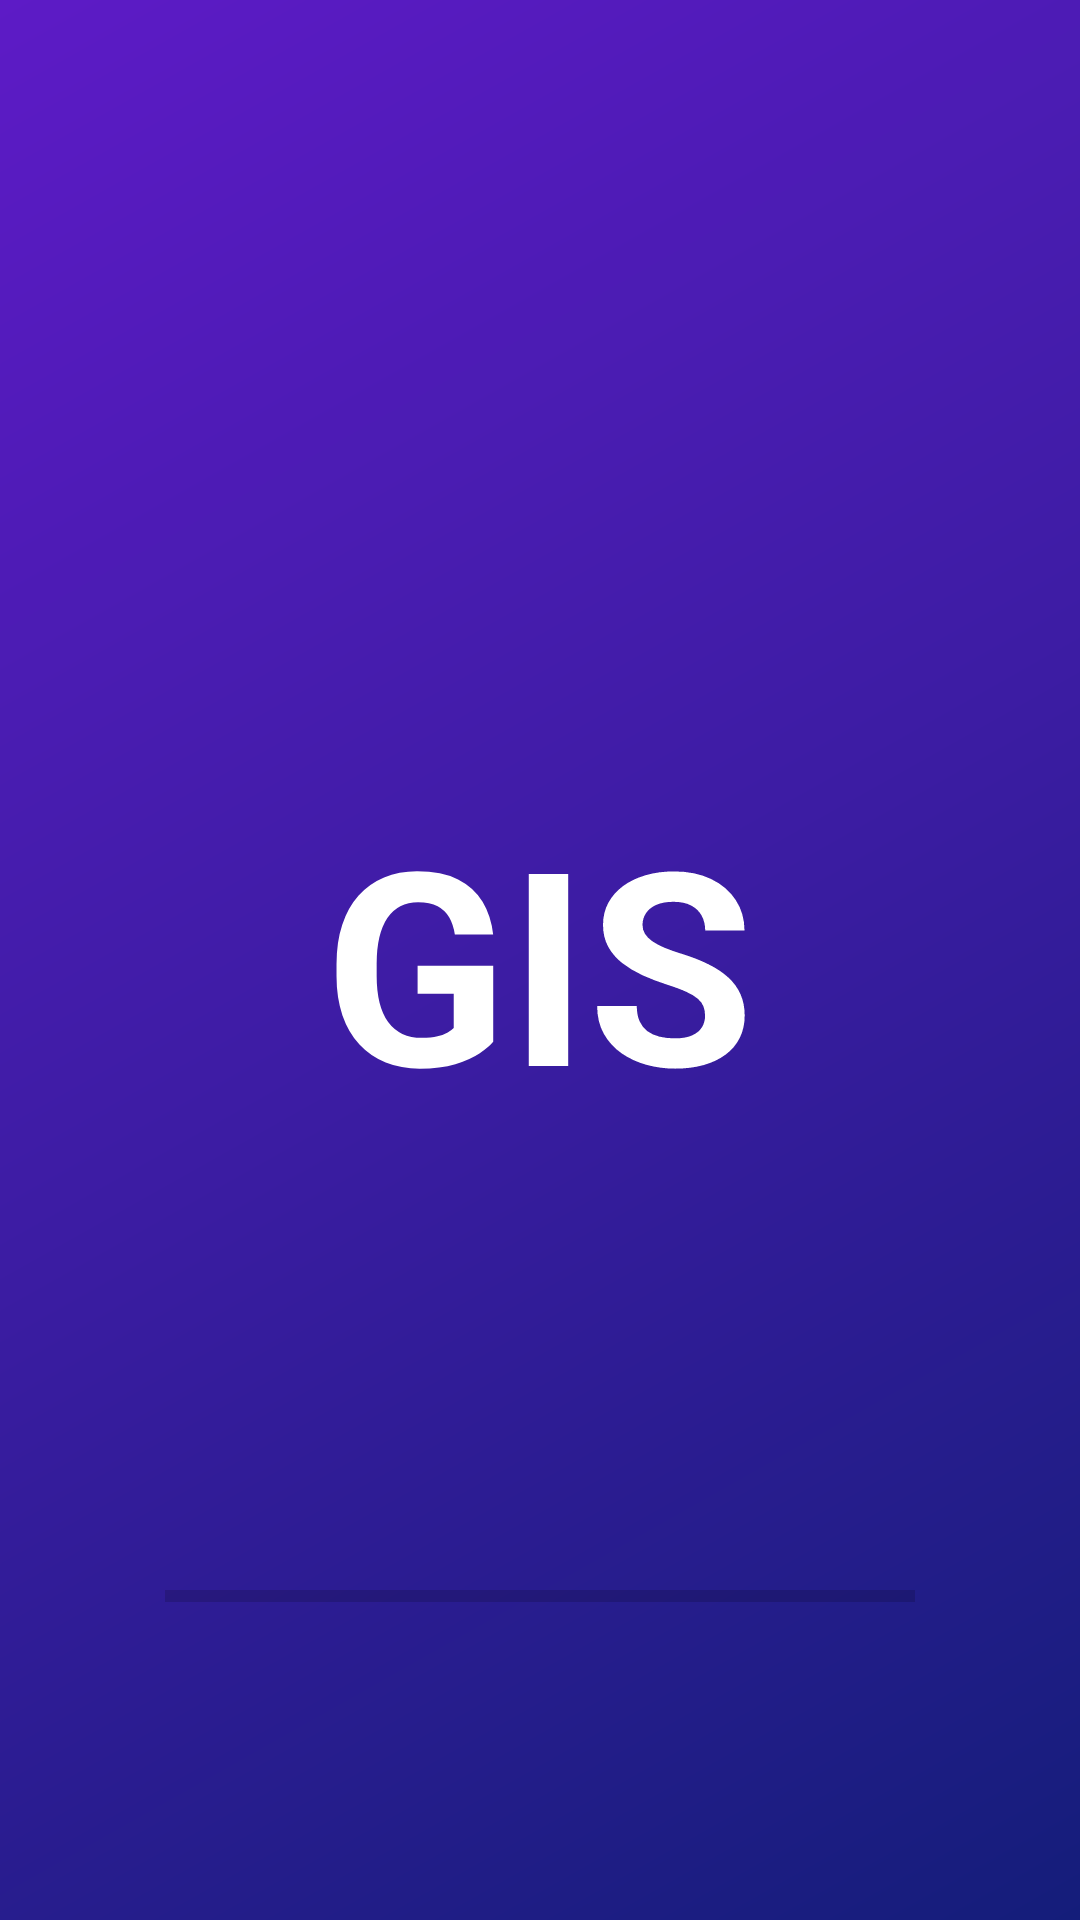

Reconstruct the res/layout file that produces this screen, plus the resources it refers to.
<!-- AndroidManifest.xml: application theme AppTheme -->
<!-- res/layout/activity_splash_screen.xml -->
<?xml version="1.0" encoding="utf-8"?>
<RelativeLayout xmlns:android="http://schemas.android.com/apk/res/android"
    xmlns:tools="http://schemas.android.com/tools"
    android:layout_width="match_parent"
    android:layout_height="match_parent"
    android:background="@drawable/splash_screen_background"
    tools:context=".SplashScreen">

    <LinearLayout
        android:layout_width="wrap_content"
        android:layout_height="wrap_content"
        android:layout_centerInParent="true"
        android:orientation="horizontal">

        <TextView
            android:id="@+id/splash_screen_app_name_text1"
            android:layout_width="wrap_content"
            android:layout_height="wrap_content"
            android:text="G"
            android:textColor="@android:color/white"
            android:textSize="90sp"
            android:textStyle="bold" />

        <TextView
            android:id="@+id/splash_screen_app_name_text2"
            android:layout_width="wrap_content"
            android:layout_height="wrap_content"
            android:text="I"
            android:textColor="@android:color/white"
            android:textSize="90sp"
            android:textStyle="bold" />

        <TextView
            android:id="@+id/splash_screen_app_name_text3"
            android:layout_width="wrap_content"
            android:layout_height="wrap_content"
            android:text="S"
            android:textColor="@android:color/white"
            android:textSize="90sp"
            android:textStyle="bold" />

    </LinearLayout>

    <ProgressBar
        android:id="@+id/progress_bar"
        style="@style/Base.Widget.AppCompat.ProgressBar.Horizontal"
        android:layout_width="250dp"
        android:layout_height="wrap_content"
        android:layout_alignParentBottom="true"
        android:layout_centerHorizontal="true"
        android:layout_marginBottom="100dp"
        android:max="100"
        android:progress="0" />

</RelativeLayout>
<!-- resources referenced by this layout -->
<resources>
  <!-- drawable splash_screen_background (drawable) -->
  <?xml version="1.0" encoding="utf-8"?>
  <shape xmlns:android="http://schemas.android.com/apk/res/android"
      android:shape="rectangle">
      <gradient
          android:angle="135"
          android:startColor="#141d7a"
          android:centerColor="#3c1ca3"
          android:endColor="#5d1bc6"
          android:type="linear"/>
  
  </shape>
  <style name="AppTheme" parent="Theme.MaterialComponents.Light.DarkActionBar">
          
          <item name="colorPrimary">@color/colorPrimary</item>
          <item name="colorPrimaryDark">@color/colorPrimaryDark</item>
          <item name="colorAccent">@color/colorAccent</item>
      </style>
  <color name="colorPrimary">#1B279C</color>
  <color name="colorPrimaryDark">#141d7a</color>
  <color name="colorAccent">#F9A825</color>
</resources>
